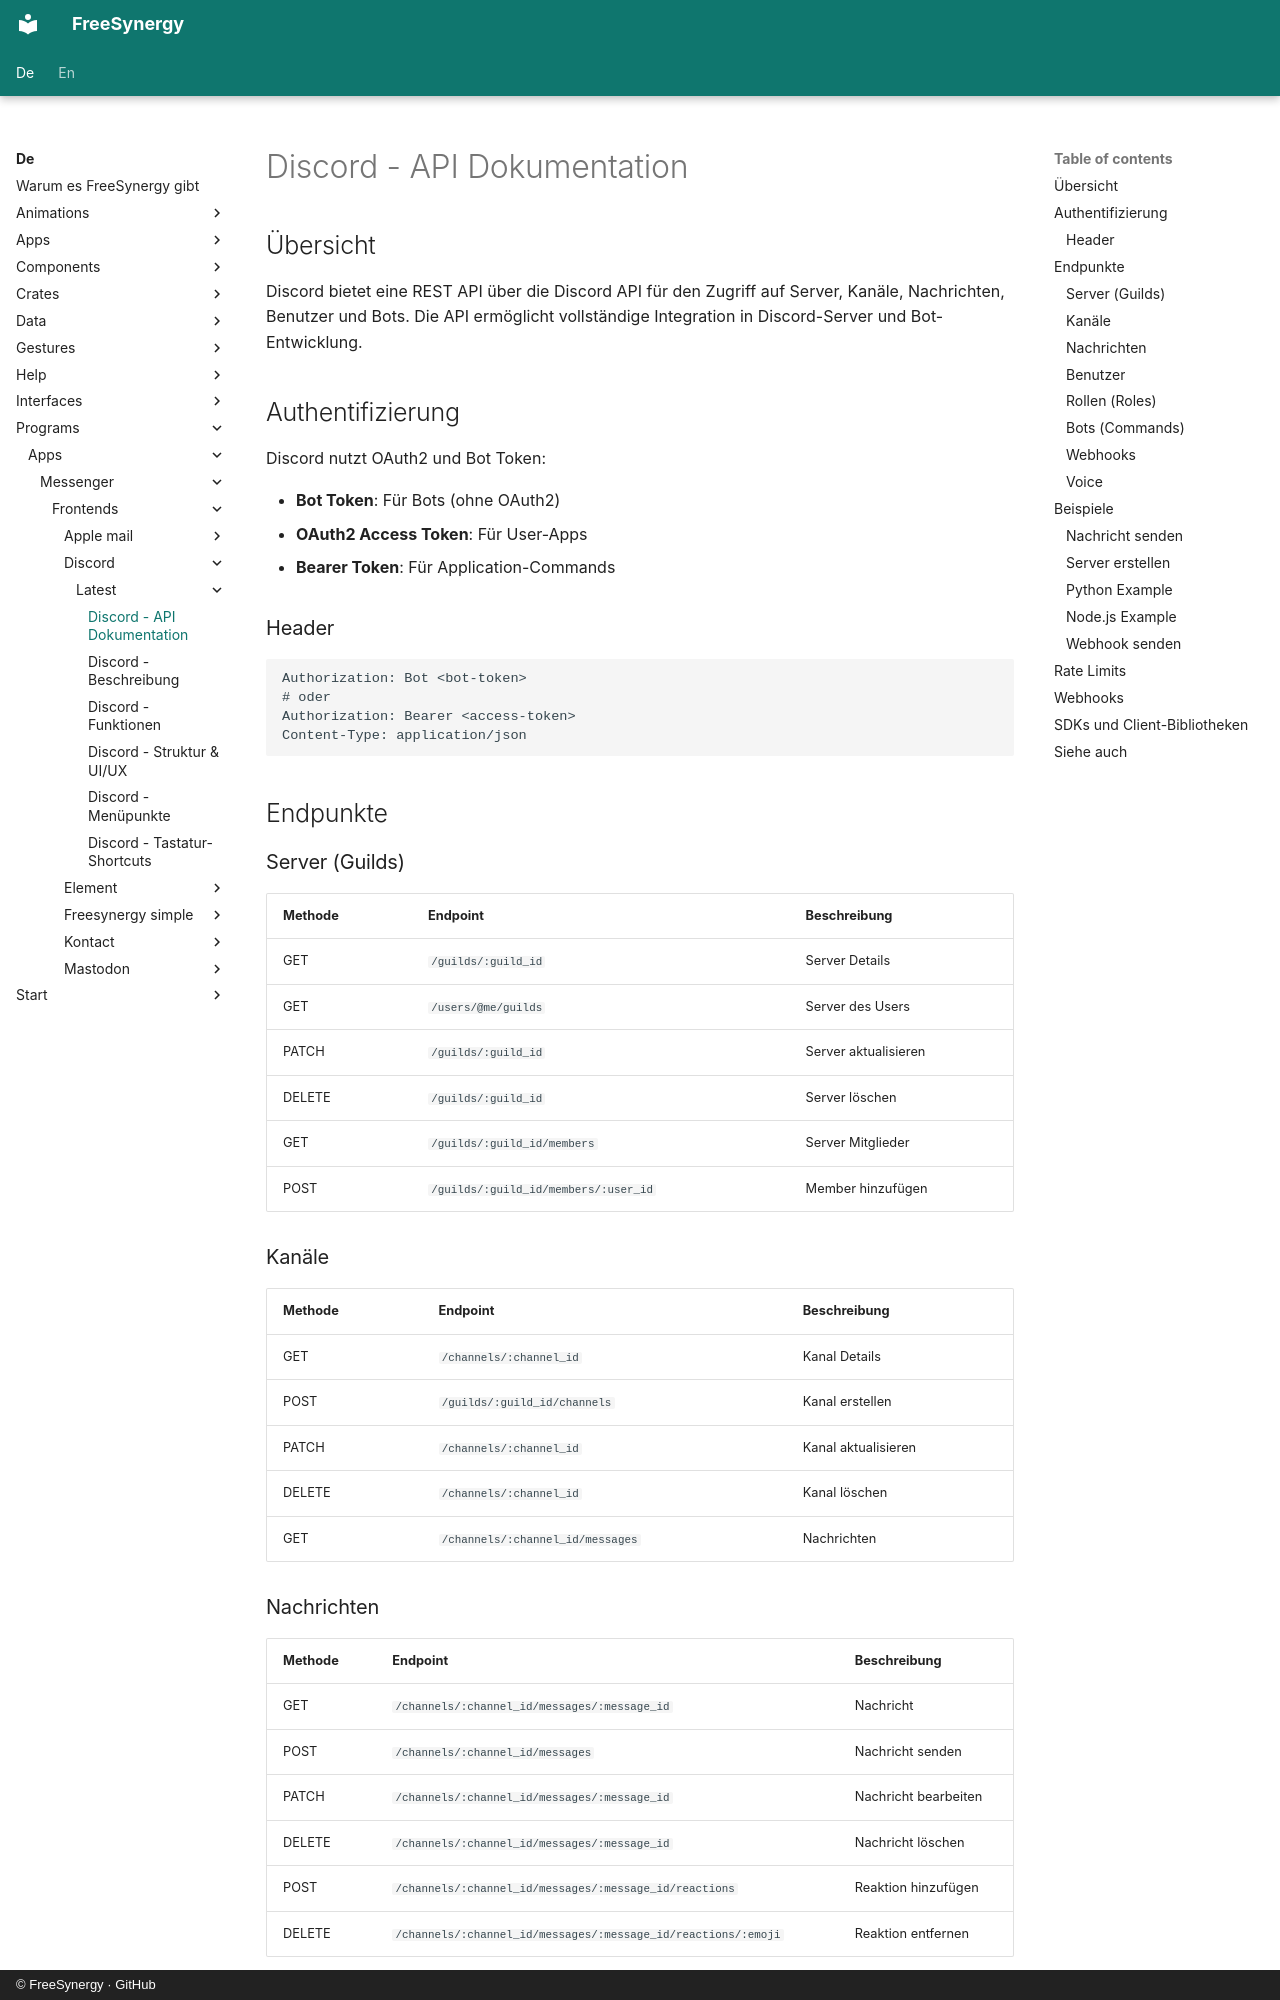

repository: FreeSynergy/fs-documentation · page: de/programs/apps/messenger/frontends/discord/latest/api/index.html · generator: mkdocs · copyright: © FreeSynergy · GitHub

# Discord - API Dokumentation

## Übersicht
Discord bietet eine REST API über die Discord API für den Zugriff auf Server, Kanäle, Nachrichten, Benutzer und Bots. Die API ermöglicht vollständige Integration in Discord-Server und Bot-Entwicklung.

## Authentifizierung
Discord nutzt OAuth2 und Bot Token:

- **Bot Token**: Für Bots (ohne OAuth2)
- **OAuth2 Access Token**: Für User-Apps
- **Bearer Token**: Für Application-Commands

### Header
```
Authorization: Bot <bot-token>
# oder
Authorization: Bearer <access-token>
Content-Type: application/json
```

## Endpunkte

### Server (Guilds)
| Methode | Endpoint | Beschreibung |
|---------|----------|--------------|
| GET | `/guilds/:guild_id` | Server Details |
| GET | `/users/@me/guilds` | Server des Users |
| PATCH | `/guilds/:guild_id` | Server aktualisieren |
| DELETE | `/guilds/:guild_id` | Server löschen |
| GET | `/guilds/:guild_id/members` | Server Mitglieder |
| POST | `/guilds/:guild_id/members/:user_id` | Member hinzufügen |

### Kanäle
| Methode | Endpoint | Beschreibung |
|---------|----------|--------------|
| GET | `/channels/:channel_id` | Kanal Details |
| POST | `/guilds/:guild_id/channels` | Kanal erstellen |
| PATCH | `/channels/:channel_id` | Kanal aktualisieren |
| DELETE | `/channels/:channel_id` | Kanal löschen |
| GET | `/channels/:channel_id/messages` | Nachrichten |

### Nachrichten
| Methode | Endpoint | Beschreibung |
|---------|----------|--------------|
| GET | `/channels/:channel_id/messages/:message_id` | Nachricht |
| POST | `/channels/:channel_id/messages` | Nachricht senden |
| PATCH | `/channels/:channel_id/messages/:message_id` | Nachricht bearbeiten |
| DELETE | `/channels/:channel_id/messages/:message_id` | Nachricht löschen |
| POST | `/channels/:channel_id/messages/:message_id/reactions` | Reaktion hinzufügen |
| DELETE | `/channels/:channel_id/messages/:message_id/reactions/:emoji` | Reaktion entfernen |
